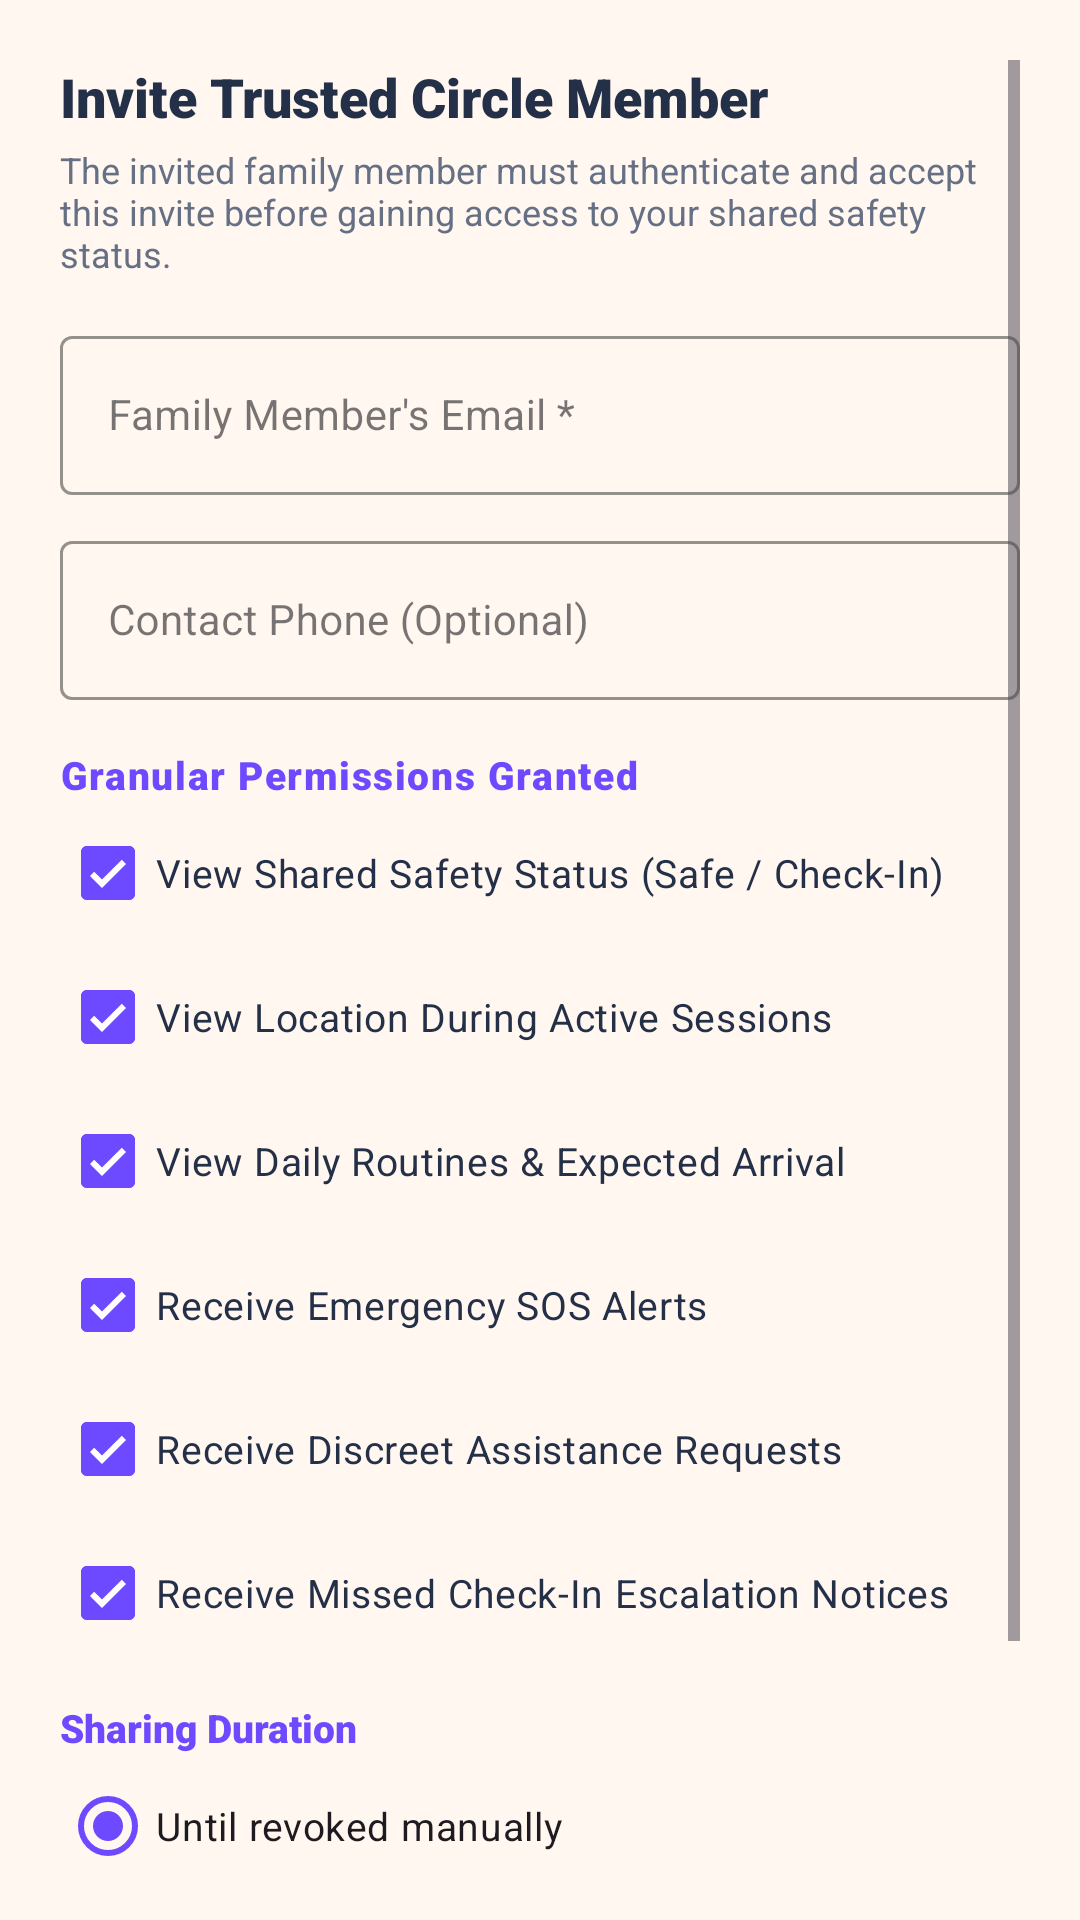

Layout XML and referenced resources for this Android screen:
<!-- AndroidManifest.xml: application theme Theme.EmpowHer -->
<!-- res/layout/dialog_invite_member.xml -->
<?xml version="1.0" encoding="utf-8"?>
<ScrollView xmlns:android="http://schemas.android.com/apk/res/android"
    xmlns:app="http://schemas.android.com/apk/res-auto"
    android:layout_width="match_parent"
    android:layout_height="wrap_content"
    android:padding="20dp">

    <LinearLayout
        android:layout_width="match_parent"
        android:layout_height="wrap_content"
        android:orientation="vertical">

        <TextView
            android:layout_width="wrap_content"
            android:layout_height="wrap_content"
            android:fontFamily="sans-serif-black"
            android:text="Invite Trusted Circle Member"
            android:textColor="@color/dark_purple"
            android:textSize="18sp" />

        <TextView
            android:layout_width="match_parent"
            android:layout_height="wrap_content"
            android:layout_marginTop="4dp"
            android:fontFamily="sans-serif"
            android:text="The invited family member must authenticate and accept this invite before gaining access to your shared safety status."
            android:textColor="@color/text_secondary"
            android:textSize="12sp" />

        
        <com.google.android.material.textfield.TextInputLayout
            style="@style/Widget.MaterialComponents.TextInputLayout.OutlinedBox"
            android:layout_width="match_parent"
            android:layout_height="wrap_content"
            android:layout_marginTop="14dp"
            android:hint="Family Member's Email *"
            app:boxStrokeColor="@color/deep_purple">

            <com.google.android.material.textfield.TextInputEditText
                android:id="@+id/et_invite_email"
                android:layout_width="match_parent"
                android:layout_height="wrap_content"
                android:inputType="textEmailAddress"
                android:textSize="14sp" />
        </com.google.android.material.textfield.TextInputLayout>

        
        <com.google.android.material.textfield.TextInputLayout
            style="@style/Widget.MaterialComponents.TextInputLayout.OutlinedBox"
            android:layout_width="match_parent"
            android:layout_height="wrap_content"
            android:layout_marginTop="10dp"
            android:hint="Contact Phone (Optional)"
            app:boxStrokeColor="@color/deep_purple">

            <com.google.android.material.textfield.TextInputEditText
                android:id="@+id/et_invite_phone"
                android:layout_width="match_parent"
                android:layout_height="wrap_content"
                android:inputType="phone"
                android:textSize="14sp" />
        </com.google.android.material.textfield.TextInputLayout>

        
        <TextView
            android:layout_width="wrap_content"
            android:layout_height="wrap_content"
            android:layout_marginTop="16dp"
            android:fontFamily="sans-serif-black"
            android:text="Granular Permissions Granted"
            android:textColor="@color/deep_purple"
            android:textSize="13sp"
            android:letterSpacing="0.04" />

        <com.google.android.material.checkbox.MaterialCheckBox
            android:id="@+id/cb_perm_status"
            android:layout_width="match_parent"
            android:layout_height="wrap_content"
            android:checked="true"
            android:text="View Shared Safety Status (Safe / Check-In)"
            android:textColor="@color/text_primary"
            android:textSize="13sp" />

        <com.google.android.material.checkbox.MaterialCheckBox
            android:id="@+id/cb_perm_location"
            android:layout_width="match_parent"
            android:layout_height="wrap_content"
            android:checked="true"
            android:text="View Location During Active Sessions"
            android:textColor="@color/text_primary"
            android:textSize="13sp" />

        <com.google.android.material.checkbox.MaterialCheckBox
            android:id="@+id/cb_perm_journey"
            android:layout_width="match_parent"
            android:layout_height="wrap_content"
            android:checked="true"
            android:text="View Daily Routines &amp; Expected Arrival"
            android:textColor="@color/text_primary"
            android:textSize="13sp" />

        <com.google.android.material.checkbox.MaterialCheckBox
            android:id="@+id/cb_perm_sos"
            android:layout_width="match_parent"
            android:layout_height="wrap_content"
            android:checked="true"
            android:text="Receive Emergency SOS Alerts"
            android:textColor="@color/text_primary"
            android:textSize="13sp" />

        <com.google.android.material.checkbox.MaterialCheckBox
            android:id="@+id/cb_perm_assistance"
            android:layout_width="match_parent"
            android:layout_height="wrap_content"
            android:checked="true"
            android:text="Receive Discreet Assistance Requests"
            android:textColor="@color/text_primary"
            android:textSize="13sp" />

        <com.google.android.material.checkbox.MaterialCheckBox
            android:id="@+id/cb_perm_missed"
            android:layout_width="match_parent"
            android:layout_height="wrap_content"
            android:checked="true"
            android:text="Receive Missed Check-In Escalation Notices"
            android:textColor="@color/text_primary"
            android:textSize="13sp" />

        
        <TextView
            android:layout_width="wrap_content"
            android:layout_height="wrap_content"
            android:layout_marginTop="12dp"
            android:fontFamily="sans-serif-black"
            android:text="Sharing Duration"
            android:textColor="@color/deep_purple"
            android:textSize="13sp" />

        <RadioGroup
            android:id="@+id/rg_duration"
            android:layout_width="match_parent"
            android:layout_height="wrap_content"
            android:orientation="vertical">

            <RadioButton
                android:id="@+id/rb_perpetual"
                android:layout_width="wrap_content"
                android:layout_height="wrap_content"
                android:checked="true"
                android:text="Until revoked manually"
                android:textSize="13sp" />

            <RadioButton
                android:id="@+id/rb_24h"
                android:layout_width="wrap_content"
                android:layout_height="wrap_content"
                android:text="24 Hours (Temporary Safe Commute)"
                android:textSize="13sp" />

            <RadioButton
                android:id="@+id/rb_7d"
                android:layout_width="wrap_content"
                android:layout_height="wrap_content"
                android:text="7 Days"
                android:textSize="13sp" />

        </RadioGroup>

    </LinearLayout>

</ScrollView>
<!-- resources referenced by this layout -->
<resources>
  <color name="dark_purple">#243047</color>
  <color name="deep_purple">#6D4AFF</color>
  <color name="text_primary">#243047</color>
  <color name="text_secondary">#667085</color>
  <style name="Theme.EmpowHer" parent="Base.Theme.EmpowHer" />
  <style name="Base.Theme.EmpowHer" parent="Theme.Material3.DayNight.NoActionBar">
          <item name="colorPrimary">@color/royal_violet</item>
          <item name="colorOnPrimary">@color/white</item>
          <item name="colorSecondary">@color/royal_violet</item>
          <item name="colorSurface">@color/woshield_card_bg</item>
          <item name="android:windowBackground">@color/woshield_bg</item>
          <item name="android:statusBarColor">@color/woshield_bg</item>
          <item name="android:windowLightStatusBar" tools:targetApi="m">true</item>
          <item name="materialCardViewStyle">@style/Widget.Woshield.Card</item>
      </style>
  <color name="royal_violet">#6D4AFF</color>
  <color name="white">#FFFFFF</color>
  <color name="woshield_card_bg">#FFFFFF</color>
  <color name="woshield_bg">#FFF7F0</color>
  <style name="Widget.Woshield.Card" parent="Widget.Material3.CardView.Elevated">
          <item name="cardCornerRadius">@dimen/radius_card</item>
          <item name="cardElevation">@dimen/elevation_card</item>
          <item name="strokeWidth">1dp</item>
          <item name="strokeColor">@color/subtle_border</item>
          <item name="cardBackgroundColor">@color/woshield_card_bg</item>
      </style>
  <color name="subtle_border">#E7E2EC</color>
</resources>
